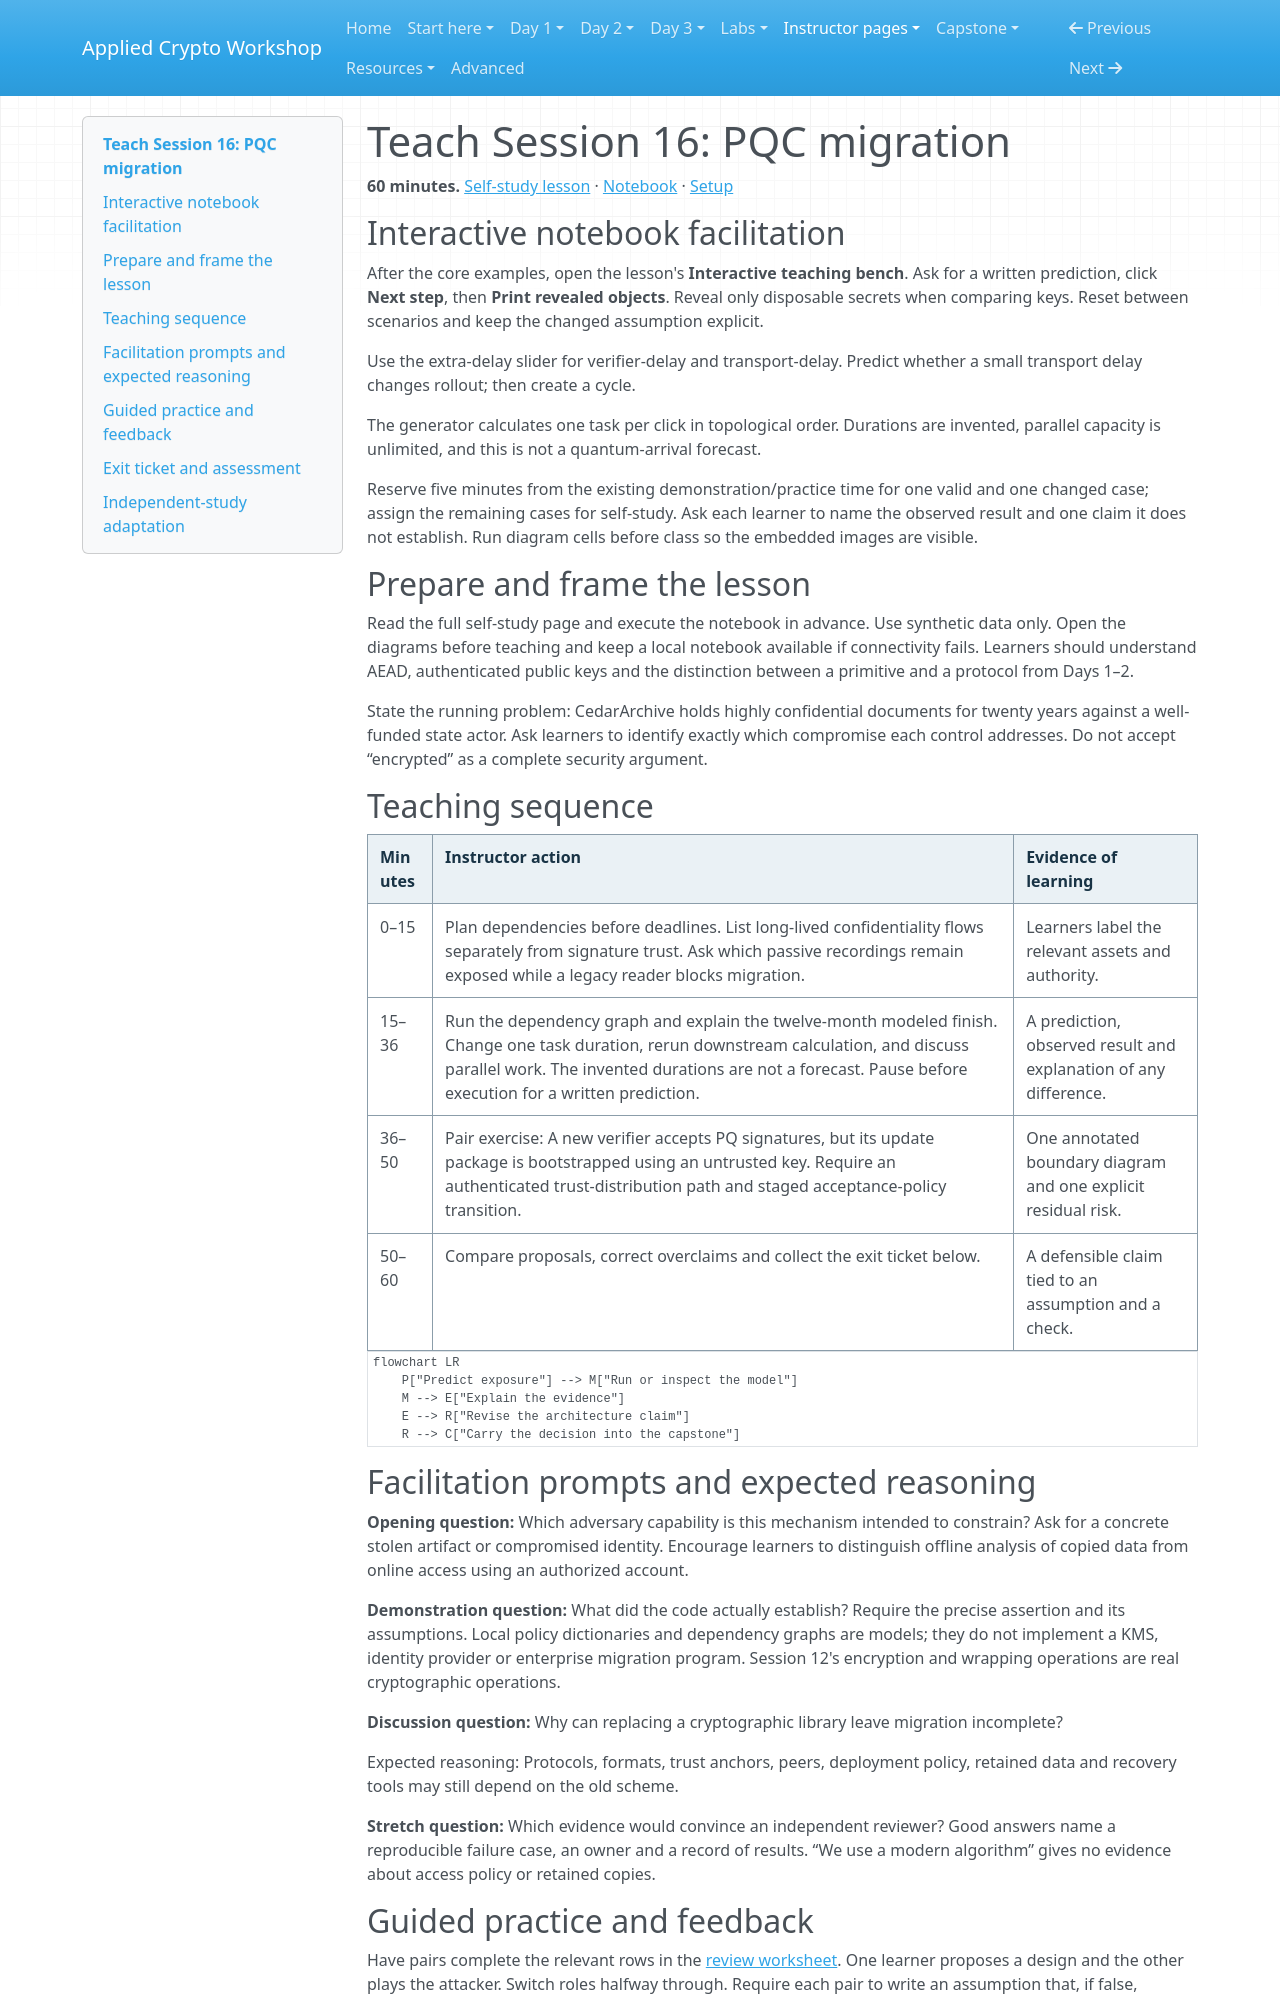

repository: hamdanabdellatef/applied-cryptography-pqc-workshop · page: teach/16-pqc-migration/index.html · generator: mkdocs

# Teach Session 16: PQC migration

**60 minutes.** [Self-study lesson](../day-3/16-pqc-migration.md) · [Notebook](../downloads/session-16-pqc-migration.ipynb) · [Setup](../getting-started/day-3-setup.md)

## Interactive notebook facilitation

After the core examples, open the lesson's **Interactive teaching bench**. Ask for a written prediction, click **Next step**, then **Print revealed objects**. Reveal only disposable secrets when comparing keys. Reset between scenarios and keep the changed assumption explicit.

Use the extra-delay slider for verifier-delay and transport-delay. Predict whether a small transport delay changes rollout; then create a cycle.

The generator calculates one task per click in topological order. Durations are invented, parallel capacity is unlimited, and this is not a quantum-arrival forecast.

Reserve five minutes from the existing demonstration/practice time for one valid and one changed case; assign the remaining cases for self-study. Ask each learner to name the observed result and one claim it does not establish. Run diagram cells before class so the embedded images are visible.

## Prepare and frame the lesson

Read the full self-study page and execute the notebook in advance. Use synthetic data only. Open the diagrams before teaching and keep a local notebook available if connectivity fails. Learners should understand AEAD, authenticated public keys and the distinction between a primitive and a protocol from Days 1–2.

State the running problem: CedarArchive holds highly confidential documents for twenty years against a well-funded state actor. Ask learners to identify exactly which compromise each control addresses. Do not accept “encrypted” as a complete security argument.

## Teaching sequence

| Minutes | Instructor action | Evidence of learning |
| --- | --- | --- |
| 0–15 | Plan dependencies before deadlines. List long-lived confidentiality flows separately from signature trust. Ask which passive recordings remain exposed while a legacy reader blocks migration. | Learners label the relevant assets and authority. |
| 15–36 | Run the dependency graph and explain the twelve-month modeled finish. Change one task duration, rerun downstream calculation, and discuss parallel work. The invented durations are not a forecast. Pause before execution for a written prediction. | A prediction, observed result and explanation of any difference. |
| 36–50 | Pair exercise: A new verifier accepts PQ signatures, but its update package is bootstrapped using an untrusted key. Require an authenticated trust-distribution path and staged acceptance-policy transition. | One annotated boundary diagram and one explicit residual risk. |
| 50–60 | Compare proposals, correct overclaims and collect the exit ticket below. | A defensible claim tied to an assumption and a check. |

```mermaid
flowchart LR
    P["Predict exposure"] --> M["Run or inspect the model"]
    M --> E["Explain the evidence"]
    E --> R["Revise the architecture claim"]
    R --> C["Carry the decision into the capstone"]
```

## Facilitation prompts and expected reasoning

**Opening question:** Which adversary capability is this mechanism intended to constrain? Ask for a concrete stolen artifact or compromised identity. Encourage learners to distinguish offline analysis of copied data from online access using an authorized account.

**Demonstration question:** What did the code actually establish? Require the precise assertion and its assumptions. Local policy dictionaries and dependency graphs are models; they do not implement a KMS, identity provider or enterprise migration program. Session 12's encryption and wrapping operations are real cryptographic operations.

**Discussion question:** Why can replacing a cryptographic library leave migration incomplete?

Expected reasoning: Protocols, formats, trust anchors, peers, deployment policy, retained data and recovery tools may still depend on the old scheme.

**Stretch question:** Which evidence would convince an independent reviewer? Good answers name a reproducible failure case, an owner and a record of results. “We use a modern algorithm” gives no evidence about access policy or retained copies.
